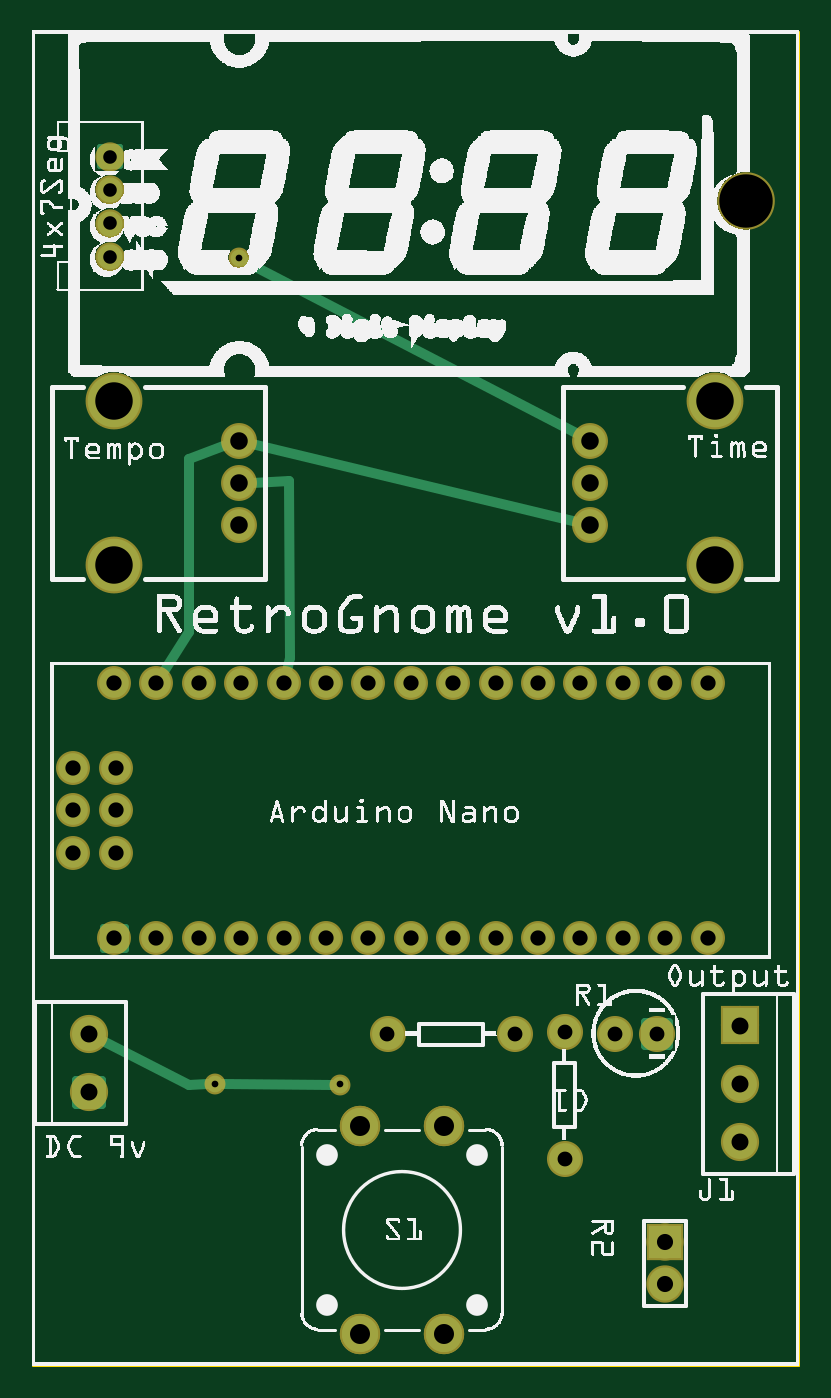
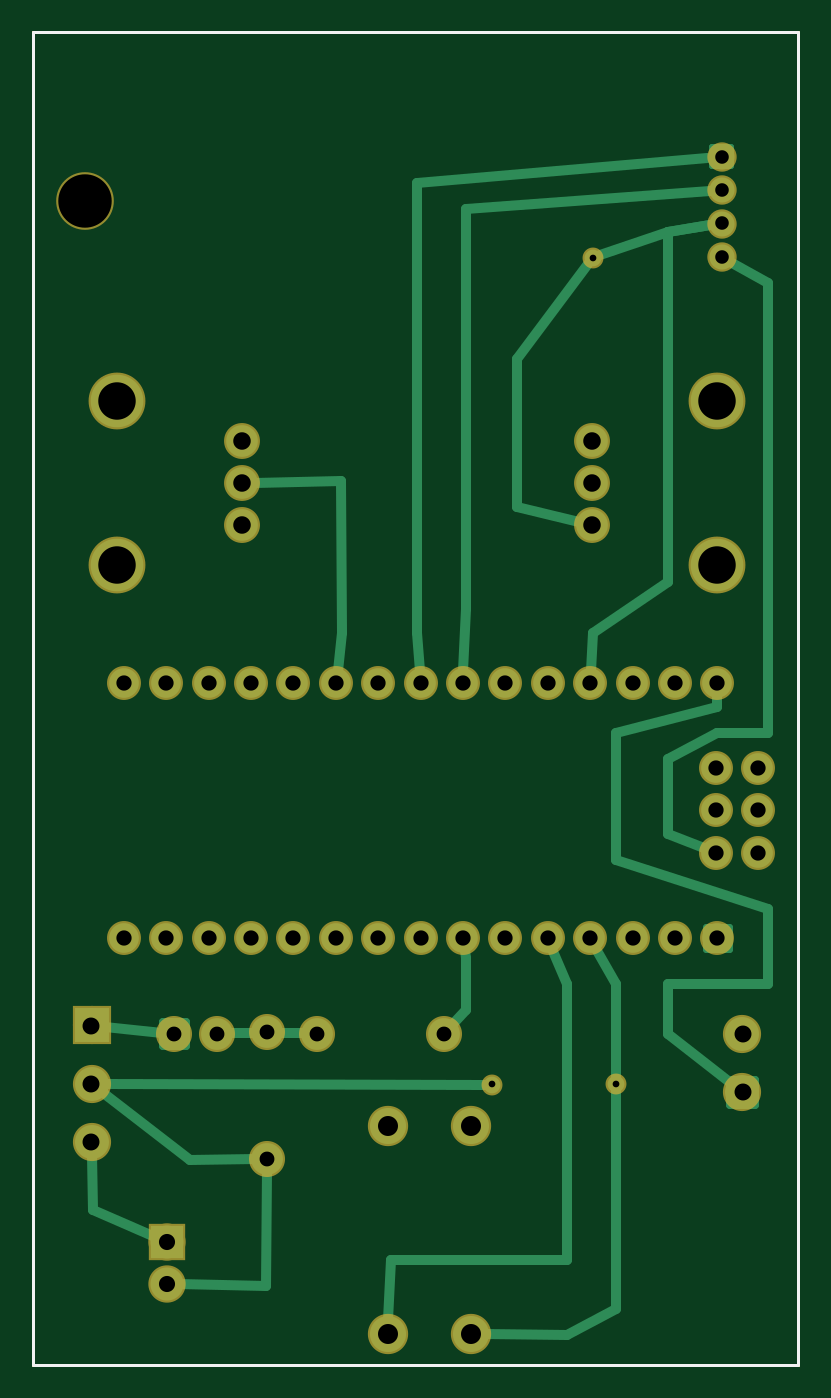
Circuit board: 8 layer files. Board 45.8 x 79.8 mm.
- outline: RetroGnome_contour.gm1 (370 bytes)
- bottom_copper: RetroGnome_copperBottom.gbl (3760 bytes)
- top_copper: RetroGnome_copperTop.gtl (2424 bytes)
- drill: RetroGnome_drill.txt (1359 bytes)
- bottom_mask: RetroGnome_maskBottom.gbs (2071 bytes)
- top_mask: RetroGnome_maskTop.gts (2121 bytes)
- bottom_silk: RetroGnome_silkBottom.gbo (360 bytes)
- top_silk: RetroGnome_silkTop.gto (530895 bytes)

=== outline: RetroGnome_contour.gm1 ===
G04 MADE WITH FRITZING*
G04 WWW.FRITZING.ORG*
G04 DOUBLE SIDED*
G04 HOLES PLATED*
G04 CONTOUR ON CENTER OF CONTOUR VECTOR*
%ASAXBY*%
%FSLAX23Y23*%
%MOIN*%
%OFA0B0*%
%SFA1.0B1.0*%
%ADD10R,1.811020X3.149610*%
%ADD11C,0.008000*%
%ADD10C,0.008*%
%LNCONTOUR*%
G90*
G70*
G54D10*
G54D11*
X4Y3146D02*
X1807Y3146D01*
X1807Y4D01*
X4Y4D01*
X4Y3146D01*
D02*
G04 End of contour*
M02*
=== bottom_copper: RetroGnome_copperBottom.gbl ===
G04 MADE WITH FRITZING*
G04 WWW.FRITZING.ORG*
G04 DOUBLE SIDED*
G04 HOLES PLATED*
G04 CONTOUR ON CENTER OF CONTOUR VECTOR*
%ASAXBY*%
%FSLAX23Y23*%
%MOIN*%
%OFA0B0*%
%SFA1.0B1.0*%
%ADD10C,0.070000*%
%ADD11C,0.039370*%
%ADD12C,0.080000*%
%ADD13C,0.075000*%
%ADD14C,0.078000*%
%ADD15C,0.059200*%
%ADD16C,0.085000*%
%ADD17C,0.074667*%
%ADD18C,0.074695*%
%ADD19C,0.124033*%
%ADD20R,0.080000X0.080000*%
%ADD21R,0.078000X0.078000*%
%ADD22C,0.024000*%
%ADD23C,0.017000*%
%ADD24C,0.020000*%
%ADD25C,0.013600*%
%LNCOPPER0*%
G90*
G70*
G54D10*
X194Y1011D03*
X294Y1011D03*
X394Y1011D03*
X494Y1011D03*
X594Y1011D03*
X694Y1011D03*
X794Y1011D03*
X894Y1011D03*
X994Y1011D03*
X1094Y1011D03*
X1194Y1011D03*
X1294Y1011D03*
X1394Y1011D03*
X1494Y1011D03*
X1594Y1011D03*
X194Y1611D03*
X294Y1611D03*
X394Y1611D03*
X494Y1611D03*
X594Y1611D03*
X694Y1611D03*
X794Y1611D03*
X894Y1611D03*
X994Y1611D03*
X1094Y1611D03*
X1194Y1611D03*
X1294Y1611D03*
X1394Y1611D03*
X1494Y1611D03*
X1594Y1611D03*
X98Y1211D03*
X198Y1211D03*
X98Y1311D03*
X198Y1311D03*
X98Y1411D03*
X198Y1411D03*
G54D11*
X488Y2614D03*
G54D12*
X1670Y804D03*
X1670Y666D03*
X1670Y528D03*
X135Y646D03*
X135Y784D03*
G54D11*
X432Y665D03*
G54D13*
X1475Y784D03*
X1375Y784D03*
X839Y784D03*
X1139Y784D03*
X1257Y789D03*
X1257Y489D03*
G54D14*
X1493Y293D03*
X1493Y193D03*
G54D11*
X726Y664D03*
G54D15*
X184Y2853D03*
X184Y2617D03*
X184Y2695D03*
X184Y2774D03*
G54D16*
X972Y567D03*
X775Y567D03*
X775Y75D03*
X972Y75D03*
G54D17*
X489Y1983D03*
X489Y2083D03*
G54D18*
X489Y2183D03*
G54D19*
X194Y1889D03*
X194Y2277D03*
G54D17*
X1316Y2183D03*
X1316Y2083D03*
G54D18*
X1316Y1983D03*
G54D19*
X1611Y2277D03*
X1611Y1889D03*
G54D20*
X1670Y804D03*
G54D21*
X1493Y293D03*
G54D22*
X786Y1786D02*
X793Y1640D01*
D02*
X786Y2730D02*
X786Y1786D01*
D02*
X211Y2772D02*
X786Y2730D01*
D02*
X902Y1730D02*
X896Y1640D01*
D02*
X902Y2791D02*
X902Y1730D01*
D02*
X218Y2850D02*
X902Y2791D01*
D02*
X74Y2554D02*
X74Y1493D01*
D02*
X195Y1493D02*
X311Y1432D01*
D02*
X74Y1493D02*
X195Y1493D01*
D02*
X160Y2603D02*
X74Y2554D01*
D02*
X311Y1432D02*
X311Y1256D01*
D02*
X311Y1256D02*
X225Y1222D01*
D02*
X432Y684D02*
X432Y902D01*
D02*
X432Y134D02*
X432Y646D01*
D02*
X432Y902D02*
X480Y985D01*
D02*
X549Y74D02*
X432Y134D01*
D02*
X740Y75D02*
X549Y74D01*
D02*
X549Y250D02*
X549Y902D01*
D02*
X549Y902D02*
X583Y984D01*
D02*
X963Y250D02*
X549Y250D01*
D02*
X970Y110D02*
X963Y250D01*
D02*
X311Y2675D02*
X311Y1850D01*
D02*
X311Y1850D02*
X488Y1730D01*
D02*
X211Y2691D02*
X311Y2675D01*
D02*
X488Y1730D02*
X492Y1640D01*
D02*
X311Y2675D02*
X470Y2620D01*
D02*
X211Y2691D02*
X311Y2675D01*
D02*
X1081Y2087D02*
X1079Y1730D01*
D02*
X1079Y1730D02*
X1090Y1640D01*
D02*
X1284Y2084D02*
X1081Y2087D01*
D02*
X786Y963D02*
X786Y841D01*
D02*
X786Y841D02*
X819Y805D01*
D02*
X789Y982D02*
X786Y963D01*
D02*
X1639Y800D02*
X1503Y787D01*
D02*
X1228Y787D02*
X1167Y785D01*
D02*
X1285Y787D02*
X1346Y785D01*
D02*
X1437Y487D02*
X1285Y488D01*
D02*
X1646Y647D02*
X1437Y487D01*
D02*
X432Y1493D02*
X432Y1195D01*
D02*
X432Y1195D02*
X74Y1079D01*
D02*
X195Y1554D02*
X432Y1493D01*
D02*
X74Y1079D02*
X74Y902D01*
D02*
X194Y1582D02*
X195Y1554D01*
D02*
X74Y902D02*
X311Y902D01*
D02*
X311Y902D02*
X311Y783D01*
D02*
X311Y783D02*
X159Y665D01*
D02*
X1257Y460D02*
X1259Y190D01*
D02*
X1259Y190D02*
X1463Y193D01*
D02*
X1667Y368D02*
X1521Y305D01*
D02*
X1670Y497D02*
X1667Y368D01*
D02*
X745Y664D02*
X1639Y666D01*
D02*
X667Y2376D02*
X667Y2027D01*
D02*
X667Y2027D02*
X520Y1991D01*
D02*
X499Y2599D02*
X667Y2376D01*
G54D23*
X167Y1037D02*
X220Y1037D01*
X220Y984D01*
X167Y984D01*
X167Y1037D01*
D02*
G54D24*
X105Y616D02*
X105Y676D01*
X165Y676D01*
X165Y616D01*
X105Y616D01*
D02*
X1447Y756D02*
X1447Y811D01*
X1502Y811D01*
X1502Y756D01*
X1447Y756D01*
D02*
G54D25*
X161Y2876D02*
X207Y2876D01*
X207Y2830D01*
X161Y2830D01*
X161Y2876D01*
D02*
G04 End of Copper0*
M02*
=== top_copper: RetroGnome_copperTop.gtl ===
G04 MADE WITH FRITZING*
G04 WWW.FRITZING.ORG*
G04 DOUBLE SIDED*
G04 HOLES PLATED*
G04 CONTOUR ON CENTER OF CONTOUR VECTOR*
%ASAXBY*%
%FSLAX23Y23*%
%MOIN*%
%OFA0B0*%
%SFA1.0B1.0*%
%ADD10C,0.070000*%
%ADD11C,0.039370*%
%ADD12C,0.080000*%
%ADD13C,0.075000*%
%ADD14C,0.078000*%
%ADD15C,0.059200*%
%ADD16C,0.085000*%
%ADD17C,0.074667*%
%ADD18C,0.074695*%
%ADD19C,0.124033*%
%ADD20R,0.080000X0.080000*%
%ADD21R,0.078000X0.078000*%
%ADD22C,0.024000*%
%ADD23C,0.017000*%
%ADD24C,0.020000*%
%ADD25C,0.013600*%
%LNCOPPER1*%
G90*
G70*
G54D10*
X194Y1011D03*
X294Y1011D03*
X394Y1011D03*
X494Y1011D03*
X594Y1011D03*
X694Y1011D03*
X794Y1011D03*
X894Y1011D03*
X994Y1011D03*
X1094Y1011D03*
X1194Y1011D03*
X1294Y1011D03*
X1394Y1011D03*
X1494Y1011D03*
X1594Y1011D03*
X194Y1611D03*
X294Y1611D03*
X394Y1611D03*
X494Y1611D03*
X594Y1611D03*
X694Y1611D03*
X794Y1611D03*
X894Y1611D03*
X994Y1611D03*
X1094Y1611D03*
X1194Y1611D03*
X1294Y1611D03*
X1394Y1611D03*
X1494Y1611D03*
X1594Y1611D03*
X98Y1211D03*
X198Y1211D03*
X98Y1311D03*
X198Y1311D03*
X98Y1411D03*
X198Y1411D03*
G54D11*
X488Y2614D03*
G54D12*
X1670Y804D03*
X1670Y666D03*
X1670Y528D03*
X135Y646D03*
X135Y784D03*
G54D11*
X432Y665D03*
G54D13*
X1475Y784D03*
X1375Y784D03*
X839Y784D03*
X1139Y784D03*
X1257Y789D03*
X1257Y489D03*
G54D14*
X1493Y293D03*
X1493Y193D03*
G54D11*
X726Y664D03*
G54D15*
X184Y2853D03*
X184Y2617D03*
X184Y2695D03*
X184Y2774D03*
G54D16*
X972Y567D03*
X775Y567D03*
X775Y75D03*
X972Y75D03*
X972Y567D03*
X775Y567D03*
X775Y75D03*
X972Y75D03*
G54D17*
X489Y1983D03*
X489Y2083D03*
G54D18*
X489Y2183D03*
G54D19*
X194Y1889D03*
X194Y2277D03*
G54D17*
X1316Y2183D03*
X1316Y2083D03*
G54D18*
X1316Y1983D03*
G54D19*
X1611Y2277D03*
X1611Y1889D03*
G54D20*
X1670Y804D03*
G54D21*
X1493Y293D03*
G54D22*
X451Y665D02*
X707Y664D01*
D02*
X1288Y2198D02*
X505Y2605D01*
D02*
X520Y2176D02*
X1285Y1991D01*
D02*
X370Y1731D02*
X309Y1635D01*
D02*
X370Y2139D02*
X370Y1731D01*
D02*
X459Y2172D02*
X370Y2139D01*
D02*
X370Y664D02*
X163Y770D01*
D02*
X413Y665D02*
X370Y664D01*
D02*
X609Y1670D02*
X607Y2087D01*
D02*
X607Y2087D02*
X521Y2084D01*
D02*
X601Y1639D02*
X609Y1670D01*
G54D23*
X167Y1037D02*
X220Y1037D01*
X220Y984D01*
X167Y984D01*
X167Y1037D01*
D02*
G54D24*
X105Y616D02*
X105Y676D01*
X165Y676D01*
X165Y616D01*
X105Y616D01*
D02*
X1447Y756D02*
X1447Y811D01*
X1502Y811D01*
X1502Y756D01*
X1447Y756D01*
D02*
G54D25*
X161Y2876D02*
X207Y2876D01*
X207Y2830D01*
X161Y2830D01*
X161Y2876D01*
D02*
G04 End of Copper1*
M02*
=== drill: RetroGnome_drill.txt ===
; NON-PLATED HOLES START AT T1
; THROUGH (PLATED) HOLES START AT T100
M48
INCH
T1C0.125984
T100C0.041361
T101C0.035000
T102C0.015748
T103C0.038000
T104C0.040000
T105C0.041333
T106C0.047244
T107C0.088356
T108C0.036000
T109C0.032000
%
T1
X016848Y027475
T100
X004891Y021831
X013159Y019831
T101
X012568Y007886
X008387Y007839
X014749Y007839
X012568Y004886
X011387Y007839
X013749Y007839
T102
X004880Y026142
X007259Y006644
X004324Y006646
T103
X014930Y001933
X014930Y002933
T104
X001348Y007839
X001348Y006461
X016702Y005280
X016702Y008035
X016702Y006658
T105
X013159Y021831
X013159Y020831
X004891Y020831
X004891Y019831
T106
X007748Y000752
X009716Y000752
X009716Y005673
X007748Y005673
T107
X001938Y018889
X016112Y018889
X016112Y022772
X001938Y022772
T108
X005938Y010106
X002938Y010106
X005938Y016106
X007938Y010106
X000982Y014111
X014938Y016106
X015938Y010106
X006938Y010106
X001938Y010106
X007938Y016106
X010938Y010106
X009938Y016106
X006938Y016106
X001982Y013109
X001982Y012109
X008938Y010106
X003938Y010106
X003938Y016106
X001982Y014111
X012938Y016106
X015938Y016106
X014938Y010106
X011938Y016106
X010938Y016106
X013938Y016106
X004938Y016106
X009938Y010106
X001938Y016106
X008938Y016106
X000982Y013109
X013938Y010106
X000982Y012109
X004938Y010106
X002938Y016106
X011938Y010106
X012938Y010106
T109
X001837Y028529
X001837Y026166
X001837Y026954
X001837Y027741
T00
M30

=== bottom_mask: RetroGnome_maskBottom.gbs ===
G04 MADE WITH FRITZING*
G04 WWW.FRITZING.ORG*
G04 DOUBLE SIDED*
G04 HOLES PLATED*
G04 CONTOUR ON CENTER OF CONTOUR VECTOR*
%ASAXBY*%
%FSLAX23Y23*%
%MOIN*%
%OFA0B0*%
%SFA1.0B1.0*%
%ADD10C,0.080000*%
%ADD11C,0.049370*%
%ADD12C,0.090000*%
%ADD13C,0.085000*%
%ADD14C,0.088000*%
%ADD15C,0.135984*%
%ADD16C,0.069200*%
%ADD17C,0.095000*%
%ADD18C,0.084667*%
%ADD19C,0.084695*%
%ADD20C,0.134033*%
%ADD21R,0.090000X0.090000*%
%ADD22R,0.088000X0.088000*%
%ADD23C,0.027000*%
%ADD24C,0.030000*%
%ADD25C,0.023600*%
%LNMASK0*%
G90*
G70*
G54D10*
X194Y1011D03*
X294Y1011D03*
X394Y1011D03*
X494Y1011D03*
X594Y1011D03*
X694Y1011D03*
X794Y1011D03*
X894Y1011D03*
X994Y1011D03*
X1094Y1011D03*
X1194Y1011D03*
X1294Y1011D03*
X1394Y1011D03*
X1494Y1011D03*
X1594Y1011D03*
X194Y1611D03*
X294Y1611D03*
X394Y1611D03*
X494Y1611D03*
X594Y1611D03*
X694Y1611D03*
X794Y1611D03*
X894Y1611D03*
X994Y1611D03*
X1094Y1611D03*
X1194Y1611D03*
X1294Y1611D03*
X1394Y1611D03*
X1494Y1611D03*
X1594Y1611D03*
X98Y1211D03*
X198Y1211D03*
X98Y1311D03*
X198Y1311D03*
X98Y1411D03*
X198Y1411D03*
G54D11*
X488Y2614D03*
G54D12*
X1670Y804D03*
X1670Y666D03*
X1670Y528D03*
X135Y646D03*
X135Y784D03*
G54D11*
X432Y665D03*
G54D13*
X1475Y784D03*
X1375Y784D03*
X839Y784D03*
X1139Y784D03*
X1257Y789D03*
X1257Y489D03*
G54D14*
X1493Y293D03*
X1493Y193D03*
G54D11*
X726Y664D03*
G54D15*
X1685Y2748D03*
G54D16*
X184Y2853D03*
X184Y2617D03*
X184Y2695D03*
X184Y2774D03*
G54D17*
X972Y567D03*
X775Y567D03*
X775Y75D03*
X972Y75D03*
G54D18*
X489Y1983D03*
X489Y2083D03*
G54D19*
X489Y2183D03*
G54D20*
X194Y1889D03*
X194Y2277D03*
G54D18*
X1316Y2183D03*
X1316Y2083D03*
G54D19*
X1316Y1983D03*
G54D20*
X1611Y2277D03*
X1611Y1889D03*
G54D21*
X1670Y804D03*
G54D22*
X1493Y293D03*
G54D23*
G36*
X167Y1037D02*
X220Y1037D01*
X220Y984D01*
X167Y984D01*
X167Y1037D01*
G37*
D02*
G54D24*
G36*
X105Y616D02*
X105Y676D01*
X165Y676D01*
X165Y616D01*
X105Y616D01*
G37*
D02*
G36*
X1447Y756D02*
X1447Y811D01*
X1502Y811D01*
X1502Y756D01*
X1447Y756D01*
G37*
D02*
G54D25*
G36*
X161Y2876D02*
X207Y2876D01*
X207Y2830D01*
X161Y2830D01*
X161Y2876D01*
G37*
D02*
G04 End of Mask0*
M02*
=== top_mask: RetroGnome_maskTop.gts ===
G04 MADE WITH FRITZING*
G04 WWW.FRITZING.ORG*
G04 DOUBLE SIDED*
G04 HOLES PLATED*
G04 CONTOUR ON CENTER OF CONTOUR VECTOR*
%ASAXBY*%
%FSLAX23Y23*%
%MOIN*%
%OFA0B0*%
%SFA1.0B1.0*%
%ADD10C,0.080000*%
%ADD11C,0.049370*%
%ADD12C,0.090000*%
%ADD13C,0.085000*%
%ADD14C,0.088000*%
%ADD15C,0.135984*%
%ADD16C,0.069200*%
%ADD17C,0.095000*%
%ADD18C,0.084667*%
%ADD19C,0.084695*%
%ADD20C,0.134033*%
%ADD21R,0.090000X0.090000*%
%ADD22R,0.088000X0.088000*%
%ADD23C,0.027000*%
%ADD24C,0.030000*%
%ADD25C,0.023600*%
%LNMASK1*%
G90*
G70*
G54D10*
X194Y1011D03*
X294Y1011D03*
X394Y1011D03*
X494Y1011D03*
X594Y1011D03*
X694Y1011D03*
X794Y1011D03*
X894Y1011D03*
X994Y1011D03*
X1094Y1011D03*
X1194Y1011D03*
X1294Y1011D03*
X1394Y1011D03*
X1494Y1011D03*
X1594Y1011D03*
X194Y1611D03*
X294Y1611D03*
X394Y1611D03*
X494Y1611D03*
X594Y1611D03*
X694Y1611D03*
X794Y1611D03*
X894Y1611D03*
X994Y1611D03*
X1094Y1611D03*
X1194Y1611D03*
X1294Y1611D03*
X1394Y1611D03*
X1494Y1611D03*
X1594Y1611D03*
X98Y1211D03*
X198Y1211D03*
X98Y1311D03*
X198Y1311D03*
X98Y1411D03*
X198Y1411D03*
G54D11*
X488Y2614D03*
G54D12*
X1670Y804D03*
X1670Y666D03*
X1670Y528D03*
X135Y646D03*
X135Y784D03*
G54D11*
X432Y665D03*
G54D13*
X1475Y784D03*
X1375Y784D03*
X839Y784D03*
X1139Y784D03*
X1257Y789D03*
X1257Y489D03*
G54D14*
X1493Y293D03*
X1493Y193D03*
G54D11*
X726Y664D03*
G54D15*
X1685Y2748D03*
G54D16*
X184Y2853D03*
X184Y2617D03*
X184Y2695D03*
X184Y2774D03*
G54D17*
X972Y567D03*
X775Y567D03*
X775Y75D03*
X972Y75D03*
X972Y567D03*
X775Y567D03*
X775Y75D03*
X972Y75D03*
G54D18*
X489Y1983D03*
X489Y2083D03*
G54D19*
X489Y2183D03*
G54D20*
X194Y1889D03*
X194Y2277D03*
G54D18*
X1316Y2183D03*
X1316Y2083D03*
G54D19*
X1316Y1983D03*
G54D20*
X1611Y2277D03*
X1611Y1889D03*
G54D21*
X1670Y804D03*
G54D22*
X1493Y293D03*
G54D23*
G36*
X167Y1037D02*
X220Y1037D01*
X220Y984D01*
X167Y984D01*
X167Y1037D01*
G37*
D02*
G54D24*
G36*
X105Y616D02*
X105Y676D01*
X165Y676D01*
X165Y616D01*
X105Y616D01*
G37*
D02*
G36*
X1447Y756D02*
X1447Y811D01*
X1502Y811D01*
X1502Y756D01*
X1447Y756D01*
G37*
D02*
G54D25*
G36*
X161Y2876D02*
X207Y2876D01*
X207Y2830D01*
X161Y2830D01*
X161Y2876D01*
G37*
D02*
G04 End of Mask1*
M02*
=== bottom_silk: RetroGnome_silkBottom.gbo ===
G04 MADE WITH FRITZING*
G04 WWW.FRITZING.ORG*
G04 DOUBLE SIDED*
G04 HOLES PLATED*
G04 CONTOUR ON CENTER OF CONTOUR VECTOR*
%ASAXBY*%
%FSLAX23Y23*%
%MOIN*%
%OFA0B0*%
%SFA1.0B1.0*%
%ADD10R,1.811020X3.149610X1.795020X3.133610*%
%ADD11C,0.008000*%
%LNSILK0*%
G90*
G70*
G54D11*
X4Y3146D02*
X1807Y3146D01*
X1807Y4D01*
X4Y4D01*
X4Y3146D01*
D02*
G04 End of Silk0*
M02*
=== top_silk: RetroGnome_silkTop.gto (530895 bytes, source omitted) ===
